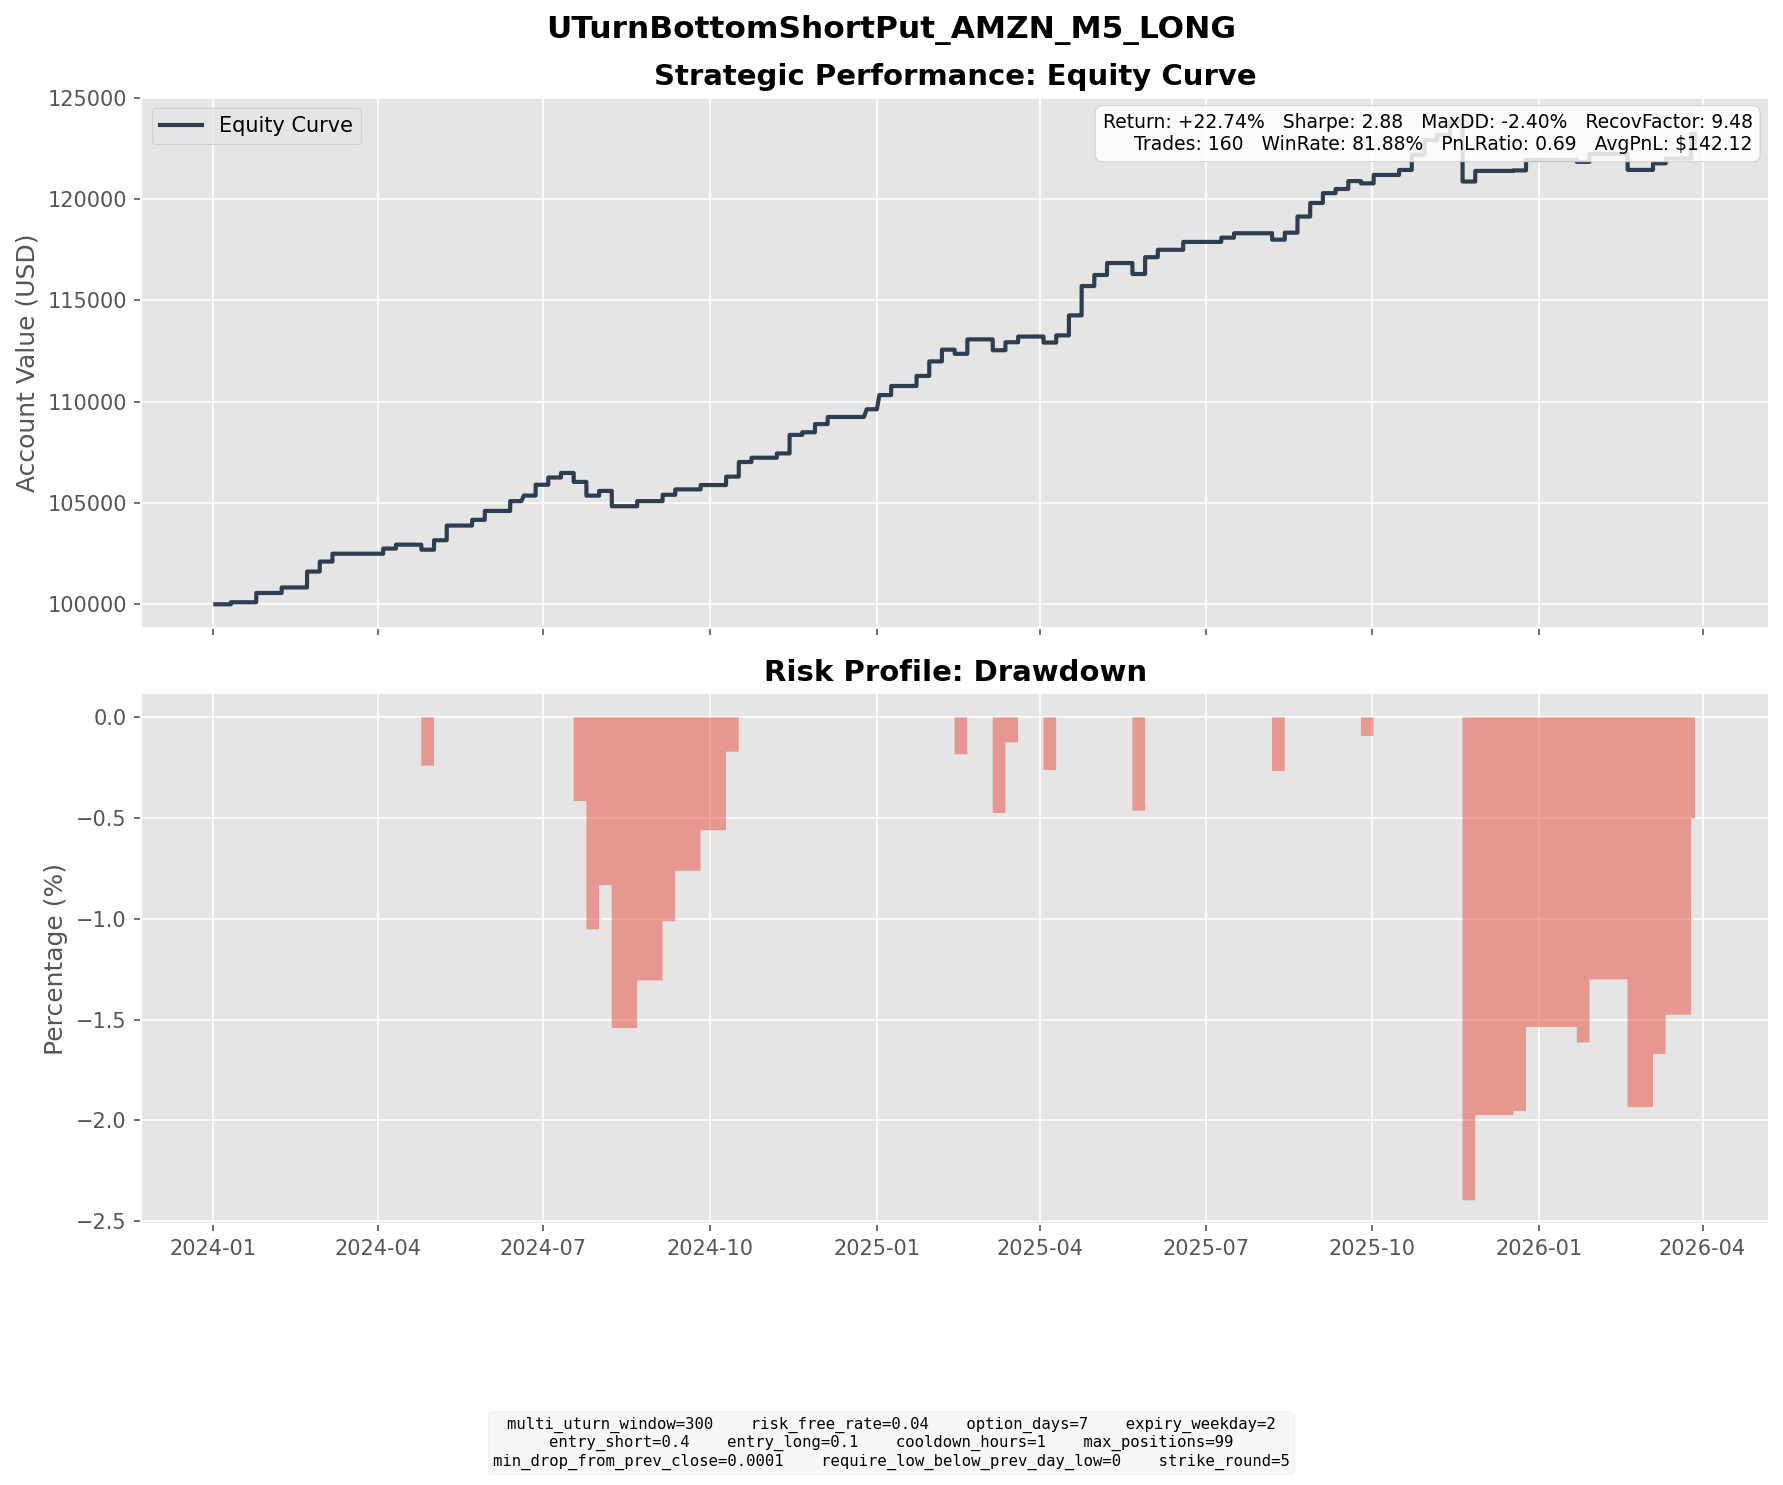

Data behind this chart, as committed beside it:
entry_dt, lock_dt, lock_reason, settlement_dt, close_reason, k1, k2, short_prem, long_prem, net_credit, short_settle, long_settle, final_pnl
2024-01-03 09:25:00, 2024-01-03 09:25:00, direct_entry, 2024-01-10 16:00:00, expiry, 145, 140, 1.429, 0.4199, 1.009, 0.0, 0.0, 1.009
2024-01-16 13:00:00, 2024-01-16 13:00:00, direct_entry, 2024-01-24 16:00:00, expiry, 150, 140, 2.289, 0.2271, 2.062, 0.0, 0.0, 2.062
2024-01-17 10:00:00, 2024-01-17 10:00:00, direct_entry, 2024-01-24 16:00:00, expiry, 150, 140, 2.793, 0.2787, 2.514, 0.0, 0.0, 2.514
2024-01-31 05:20:00, 2024-01-31 05:20:00, direct_entry, 2024-02-07 16:00:00, expiry, 155, 145, 3.098, 0.3669, 2.732, 0.0, 0.0, 2.732
2024-02-08 09:35:00, 2024-02-08 09:35:00, direct_entry, 2024-02-21 16:00:00, expiry, 165, 155, 2.637, 0.5232, 2.114, 0.0, 0.0, 2.114
2024-02-12 15:05:00, 2024-02-12 15:05:00, direct_entry, 2024-02-21 16:00:00, expiry, 170, 160, 3.067, 0.5114, 2.555, 1.2, 0.0, 1.355
2024-02-13 06:05:00, 2024-02-13 06:05:00, direct_entry, 2024-02-21 16:00:00, expiry, 170, 160, 3.158, 0.5045, 2.653, 1.2, 0.0, 1.453
2024-02-13 09:35:00, 2024-02-13 09:35:00, direct_entry, 2024-02-21 16:00:00, expiry, 165, 155, 1.956, 0.224, 1.732, 0.0, 0.0, 1.732
2024-02-13 12:30:00, 2024-02-13 12:30:00, direct_entry, 2024-02-21 16:00:00, expiry, 165, 160, 1.922, 0.7318, 1.191, 0.0, 0.0, 1.191
2024-02-16 10:05:00, 2024-02-16 10:05:00, direct_entry, 2024-02-28 16:00:00, expiry, 165, 155, 3.168, 0.6429, 2.525, 0.0, 0.0, 2.525
2024-02-20 10:15:00, 2024-02-20 10:15:00, direct_entry, 2024-02-28 16:00:00, expiry, 165, 155, 2.792, 0.3871, 2.404, 0.0, 0.0, 2.404
2024-02-27 11:20:00, 2024-02-27 11:20:00, direct_entry, 2024-03-06 16:00:00, expiry, 170, 160, 2.094, 0.2625, 1.832, 0.0, 0.0, 1.832
2024-02-27 13:20:00, 2024-02-27 13:20:00, direct_entry, 2024-03-06 16:00:00, expiry, 170, 160, 2.372, 0.3144, 2.058, 0.0, 0.0, 2.058
2024-03-21 15:35:00, 2024-03-21 15:35:00, direct_entry, 2024-04-03 16:00:00, expiry, 175, 165, 3.302, 0.7721, 2.53, 0.0, 0.0, 2.53
2024-04-02 09:45:00, 2024-04-02 09:45:00, direct_entry, 2024-04-10 16:00:00, expiry, 175, 165, 2.235, 0.3093, 1.926, 0.0, 0.0, 1.926
2024-04-16 13:55:00, 2024-04-16 13:55:00, direct_entry, 2024-04-24 16:00:00, expiry, 180, 170, 2.388, 0.3537, 2.035, 3.54, 0.0, -1.505
2024-04-17 15:45:00, 2024-04-17 15:45:00, direct_entry, 2024-04-24 16:00:00, expiry, 180, 170, 3.02, 0.4468, 2.573, 3.54, 0.0, -0.9666
2024-04-19 15:05:00, 2024-04-19 15:05:00, direct_entry, 2024-05-01 16:00:00, expiry, 170, 160, 2.774, 0.5488, 2.225, 0.0, 0.0, 2.225
2024-04-24 15:05:00, 2024-04-24 15:05:00, direct_entry, 2024-05-01 16:00:00, expiry, 175, 165, 2.81, 0.3795, 2.43, 0.0, 0.0, 2.43
2024-04-25 07:15:00, 2024-04-25 07:15:00, direct_entry, 2024-05-08 16:00:00, expiry, 170, 155, 3.64, 0.3337, 3.306, 0.0, 0.0, 3.306
2024-04-25 09:35:00, 2024-04-25 09:35:00, direct_entry, 2024-05-08 16:00:00, expiry, 170, 155, 4.398, 0.4552, 3.943, 0.0, 0.0, 3.943
2024-05-13 15:35:00, 2024-05-13 15:35:00, direct_entry, 2024-05-22 16:00:00, expiry, 185, 175, 3.721, 0.7796, 2.941, 1.87, 0.0, 1.071
2024-05-14 09:30:00, 2024-05-14 09:30:00, direct_entry, 2024-05-22 16:00:00, expiry, 185, 170, 3.885, 0.2593, 3.625, 1.87, 0.0, 1.755
2024-05-20 14:10:00, 2024-05-20 14:10:00, direct_entry, 2024-05-29 16:00:00, expiry, 180, 170, 2.672, 0.4601, 2.212, 0.0, 0.0, 2.212
2024-05-20 15:55:00, 2024-05-20 15:55:00, direct_entry, 2024-05-29 16:00:00, expiry, 180, 170, 2.638, 0.4488, 2.19, 0.0, 0.0, 2.19
2024-05-30 14:55:00, 2024-05-30 14:55:00, direct_entry, 2024-06-12 16:00:00, expiry, 175, 165, 3.03, 0.6854, 2.345, 0.0, 0.0, 2.345
2024-05-30 17:30:00, 2024-05-30 17:30:00, direct_entry, 2024-06-12 16:00:00, expiry, 175, 165, 3.241, 0.7491, 2.492, 0.0, 0.0, 2.492
2024-06-10 09:25:00, 2024-06-10 09:25:00, direct_entry, 2024-06-20 04:00:00, expiry, 180, 170, 2.565, 0.4409, 2.124, 0.0, 0.0, 2.124
2024-06-12 10:20:00, 2024-06-12 10:20:00, direct_entry, 2024-06-20 04:00:00, expiry, 185, 175, 2.73, 0.4132, 2.317, 1.7, 0.0, 0.6171
2024-06-13 19:55:00, 2024-06-13 19:55:00, direct_entry, 2024-06-26 16:00:00, expiry, 180, 170, 3.401, 0.8281, 2.573, 0.0, 0.0, 2.573
2024-06-17 12:10:00, 2024-06-17 12:10:00, direct_entry, 2024-06-26 16:00:00, expiry, 180, 170, 3.453, 0.6774, 2.776, 0.0, 0.0, 2.776
2024-06-24 14:35:00, 2024-06-24 14:35:00, direct_entry, 2024-07-03 16:00:00, expiry, 185, 170, 3.864, 0.2889, 3.575, 0.0, 0.0, 3.575
2024-06-28 12:25:00, 2024-06-28 12:25:00, direct_entry, 2024-07-10 16:00:00, expiry, 190, 180, 2.952, 0.7061, 2.246, 0.0, 0.0, 2.246
2024-07-08 14:25:00, 2024-07-08 14:25:00, direct_entry, 2024-07-17 16:00:00, expiry, 195, 185, 3.078, 0.6405, 2.438, 6.86, 0.0, -4.422
2024-07-12 10:30:00, 2024-07-12 10:30:00, direct_entry, 2024-07-24 16:00:00, expiry, 190, 180, 3.168, 0.7811, 2.386, 9.17, 0.0, -6.784
2024-07-22 12:05:00, 2024-07-22 12:05:00, direct_entry, 2024-07-31 16:00:00, expiry, 180, 170, 2.849, 0.5095, 2.34, 0.0, 0.0, 2.34
2024-07-29 11:20:00, 2024-07-29 11:20:00, direct_entry, 2024-08-07 16:00:00, expiry, 180, 170, 2.991, 0.5488, 2.442, 17.58, 7.58, -7.558
2024-08-12 15:55:00, 2024-08-12 15:55:00, direct_entry, 2024-08-21 16:00:00, expiry, 165, 155, 2.983, 0.4638, 2.519, 0.0, 0.0, 2.519
2024-08-22 15:45:00, 2024-08-22 15:45:00, direct_entry, 2024-09-04 16:00:00, expiry, 175, 160, 4.293, 0.4575, 3.836, 1.75, 0.0, 2.086
2024-08-28 17:25:00, 2024-08-28 17:25:00, direct_entry, 2024-09-04 16:00:00, expiry, 165, 160, 1.577, 0.5324, 1.045, 0.0, 0.0, 1.045
2024-09-03 15:50:00, 2024-09-03 15:50:00, direct_entry, 2024-09-11 16:00:00, expiry, 175, 165, 3.175, 0.5138, 2.661, 0.0, 0.0, 2.661
2024-09-16 11:05:00, 2024-09-16 11:05:00, direct_entry, 2024-09-25 16:00:00, expiry, 180, 170, 2.595, 0.4457, 2.149, 0.0, 0.0, 2.149
2024-09-27 10:35:00, 2024-09-27 10:35:00, direct_entry, 2024-10-09 16:00:00, expiry, 185, 175, 2.902, 0.668, 2.234, 0.0, 0.0, 2.234
2024-10-01 09:55:00, 2024-10-01 09:55:00, direct_entry, 2024-10-09 16:00:00, expiry, 180, 170, 2.244, 0.328, 1.916, 0.0, 0.0, 1.916
2024-10-03 10:30:00, 2024-10-03 10:30:00, direct_entry, 2024-10-16 16:00:00, expiry, 180, 165, 4.097, 0.4586, 3.638, 0.0, 0.0, 3.638
2024-10-03 15:15:00, 2024-10-03 15:15:00, direct_entry, 2024-10-16 16:00:00, expiry, 180, 165, 4.015, 0.4369, 3.578, 0.0, 0.0, 3.578
2024-10-14 13:35:00, 2024-10-14 13:35:00, direct_entry, 2024-10-23 16:00:00, expiry, 185, 175, 2.95, 0.5575, 2.393, 0.27, 0.0, 2.123
2024-10-28 15:20:00, 2024-10-28 15:20:00, direct_entry, 2024-11-06 16:00:00, expiry, 185, 175, 2.583, 0.4565, 2.126, 0.0, 0.0, 2.126
2024-10-31 14:25:00, 2024-10-31 14:25:00, direct_entry, 2024-11-13 16:00:00, expiry, 180, 170, 2.749, 0.6231, 2.126, 0.0, 0.0, 2.126
2024-11-01 16:10:00, 2024-11-01 16:10:00, direct_entry, 2024-11-13 16:00:00, expiry, 195, 180, 3.879, 0.4528, 3.427, 0.0, 0.0, 3.427
2024-11-01 17:50:00, 2024-11-01 17:50:00, direct_entry, 2024-11-13 16:00:00, expiry, 195, 180, 4.085, 0.4891, 3.596, 0.0, 0.0, 3.596
2024-11-08 15:55:00, 2024-11-08 15:55:00, direct_entry, 2024-11-20 16:00:00, expiry, 205, 190, 3.999, 0.5275, 3.471, 2.18, 0.0, 1.291
2024-11-14 14:00:00, 2024-11-14 14:00:00, direct_entry, 2024-11-27 16:00:00, expiry, 210, 195, 4.729, 0.7717, 3.958, 4.15, 0.0, -0.1925
2024-11-14 15:20:00, 2024-11-14 15:20:00, direct_entry, 2024-11-27 16:00:00, expiry, 210, 195, 5.049, 0.8506, 4.198, 4.15, 0.0, 0.04829
2024-11-15 13:50:00, 2024-11-15 13:50:00, direct_entry, 2024-11-27 16:00:00, expiry, 200, 185, 4.866, 0.6908, 4.175, 0.0, 0.0, 4.175
2024-11-27 11:30:00, 2024-11-27 11:30:00, direct_entry, 2024-12-04 16:00:00, expiry, 205, 190, 3.813, 0.278, 3.535, 0.0, 0.0, 3.535
2024-12-12 15:10:00, 2024-12-12 15:10:00, direct_entry, 2024-12-26 04:00:00, expiry, 225, 210, 4.633, 0.838, 3.795, 0.0, 0.0, 3.795
2024-12-19 15:35:00, 2024-12-19 15:35:00, direct_entry, 2025-01-02 04:00:00, expiry, 220, 205, 4.193, 0.6944, 3.498, 0.0, 0.0, 3.498
2024-12-20 04:55:00, 2024-12-20 04:55:00, direct_entry, 2025-01-02 04:00:00, expiry, 215, 200, 4.118, 0.6254, 3.492, 0.0, 0.0, 3.492
2024-12-30 10:00:00, 2024-12-30 10:00:00, direct_entry, 2025-01-08 16:00:00, expiry, 215, 205, 3.219, 0.7901, 2.429, 0.0, 0.0, 2.429
... 100 more rows
